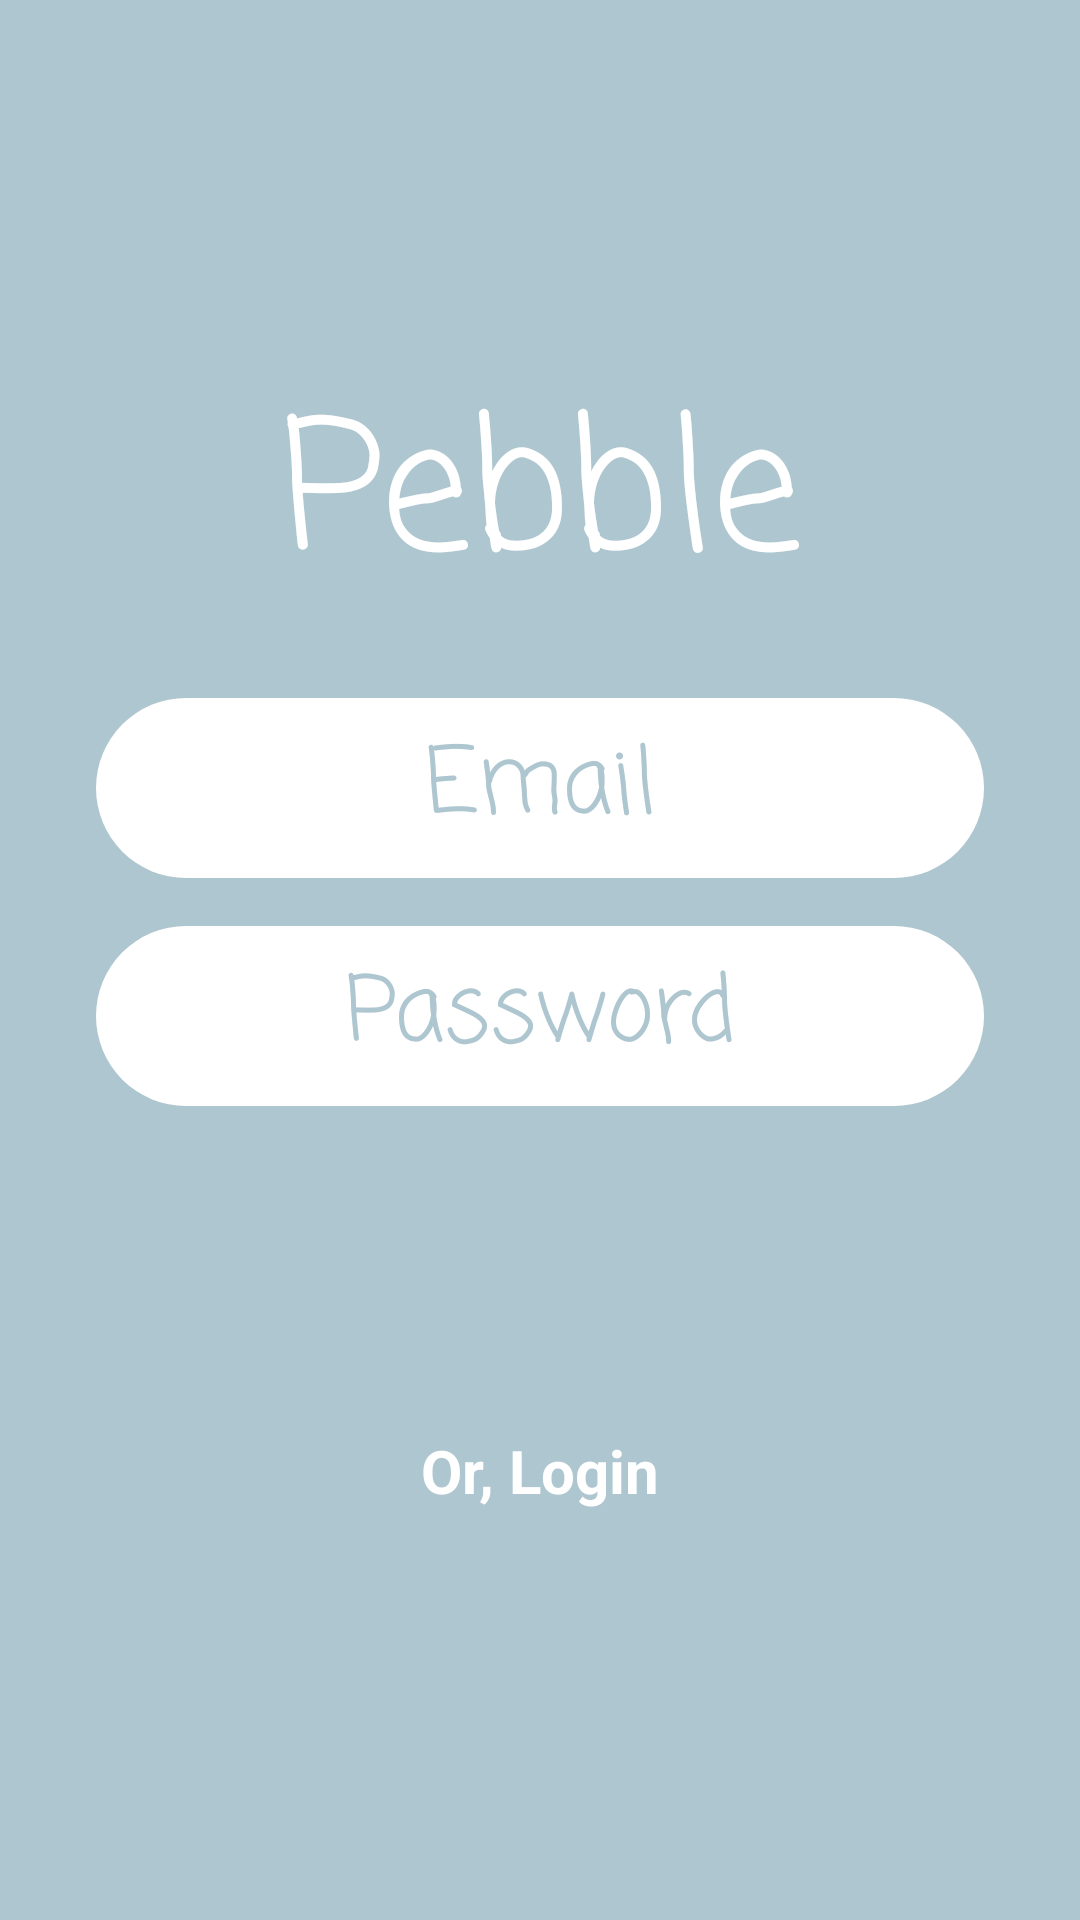

This screen was rendered from an Android layout file. Write that file and the resources it references.
<!-- AndroidManifest.xml: application theme Theme.MaterialComponents.NoActionBar -->
<!-- res/layout/activity_auth.xml -->
<?xml version="1.0" encoding="utf-8"?>
<androidx.constraintlayout.widget.ConstraintLayout
    xmlns:android="http://schemas.android.com/apk/res/android"
    xmlns:app="http://schemas.android.com/apk/res-auto"
    xmlns:tools="http://schemas.android.com/tools"
    android:layout_width="match_parent"
    android:layout_height="match_parent"
    android:background="@color/pastel_blue"
    tools:context=".activities.AuthActivity">

    <androidx.constraintlayout.widget.ConstraintLayout
        android:layout_width="match_parent"
        android:layout_height="wrap_content"
        app:layout_constraintStart_toStartOf="parent"
        app:layout_constraintEnd_toEndOf="parent"
        app:layout_constraintTop_toTopOf="parent"
        app:layout_constraintBottom_toBottomOf="parent">

        <TextView
            android:id="@+id/pebbleTextView"
            android:layout_width="0dp"
            android:layout_height="80dp"
            android:text="@string/app_name"
            android:fontFamily="casual"
            android:textAlignment="center"
            android:textColor="@color/white"
            android:textSize="60sp"
            app:layout_constraintTop_toTopOf="parent"
            app:layout_constraintBottom_toTopOf="@id/emailEditText"
            app:layout_constraintStart_toStartOf="parent"
            app:layout_constraintEnd_toEndOf="parent" />

        <EditText
            android:id="@+id/emailEditText"
            android:layout_width="0dp"
            android:layout_height="60dp"
            android:layout_marginHorizontal="32dp"
            android:layout_marginTop="32dp"
            android:background="@drawable/white_edit_text"
            android:hint="@string/email"
            android:singleLine="true"
            android:textColorHint="@color/pastel_blue"
            android:fontFamily="casual"
            android:textColor="@color/pastel_blue"
            android:textAlignment="center"
            android:textSize="30sp"
            app:layout_constraintTop_toBottomOf="@id/pebbleTextView"
            app:layout_constraintBottom_toTopOf="@id/passwordEditText"
            app:layout_constraintStart_toStartOf="parent"
            app:layout_constraintEnd_toEndOf="parent"/>

        <EditText
            android:id="@+id/passwordEditText"
            android:layout_width="0dp"
            android:layout_height="60dp"
            android:layout_marginHorizontal="32dp"
            android:layout_marginTop="16dp"
            android:background="@drawable/white_edit_text"
            android:hint="@string/password"
            android:singleLine="true"
            android:textColorHint="@color/pastel_blue"
            android:fontFamily="casual"
            android:textColor="@color/pastel_blue"
            android:textAlignment="center"
            android:textSize="30sp"
            android:inputType="textPassword"
            app:layout_constraintTop_toBottomOf="@id/emailEditText"
            app:layout_constraintBottom_toTopOf="@id/authButton"
            app:layout_constraintStart_toStartOf="parent"
            app:layout_constraintEnd_toEndOf="parent"/>

        <androidx.appcompat.widget.AppCompatButton
            android:id="@+id/authButton"
            android:layout_width="0dp"
            android:layout_height="60dp"
            android:layout_marginHorizontal="32dp"
            android:layout_marginTop="32dp"
            android:background="@drawable/white_round_button"
            android:text="@string/sign_up"
            android:textColor="@color/pastel_blue"
            android:textStyle="bold"
            android:textSize="25sp"
            app:layout_constraintTop_toBottomOf="@id/passwordEditText"
            app:layout_constraintStart_toStartOf="parent"
            app:layout_constraintEnd_toEndOf="parent"/>

        <TextView
            android:id="@+id/authTextView"
            android:layout_width="wrap_content"
            android:layout_height="wrap_content"
            android:text="@string/or_login"
            android:textColor="@color/white"
            android:textStyle="bold"
            android:textSize="20sp"
            android:layout_margin="16dp"
            app:layout_constraintTop_toBottomOf="@id/authButton"
            app:layout_constraintBottom_toBottomOf="parent"
            app:layout_constraintStart_toStartOf="parent"
            app:layout_constraintEnd_toEndOf="parent"/>

    </androidx.constraintlayout.widget.ConstraintLayout>

</androidx.constraintlayout.widget.ConstraintLayout>
<!-- resources referenced by this layout -->
<resources>
  <color name="pastel_blue">#AEC6CF</color>
  <color name="white">#FFFFFFFF</color>
  <!-- drawable white_edit_text (drawable) -->
  <?xml version="1.0" encoding="utf-8"?>
  <shape
      xmlns:android="http://schemas.android.com/apk/res/android"
      android:shape="rectangle">
  
      <solid
          android:color="@color/white"/>
  
      <corners
          android:radius="32dp"/>
  
  </shape>
  <string name="app_name">Pebble</string>
  <string name="email">Email</string>
  <string name="or_login">Or, Login</string>
  <string name="password">Password</string>
  <string name="sign_up">Sign Up</string>
</resources>
